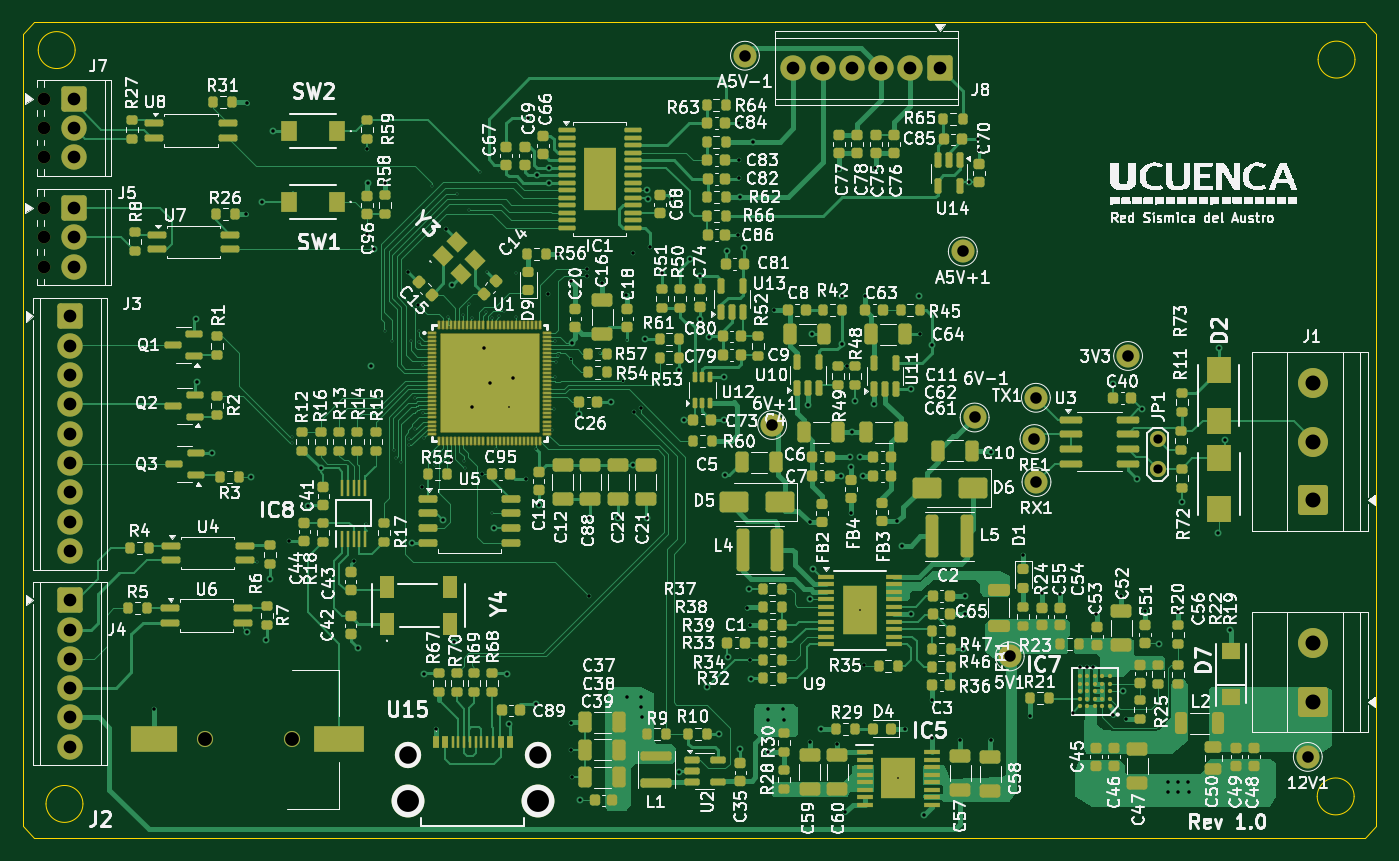
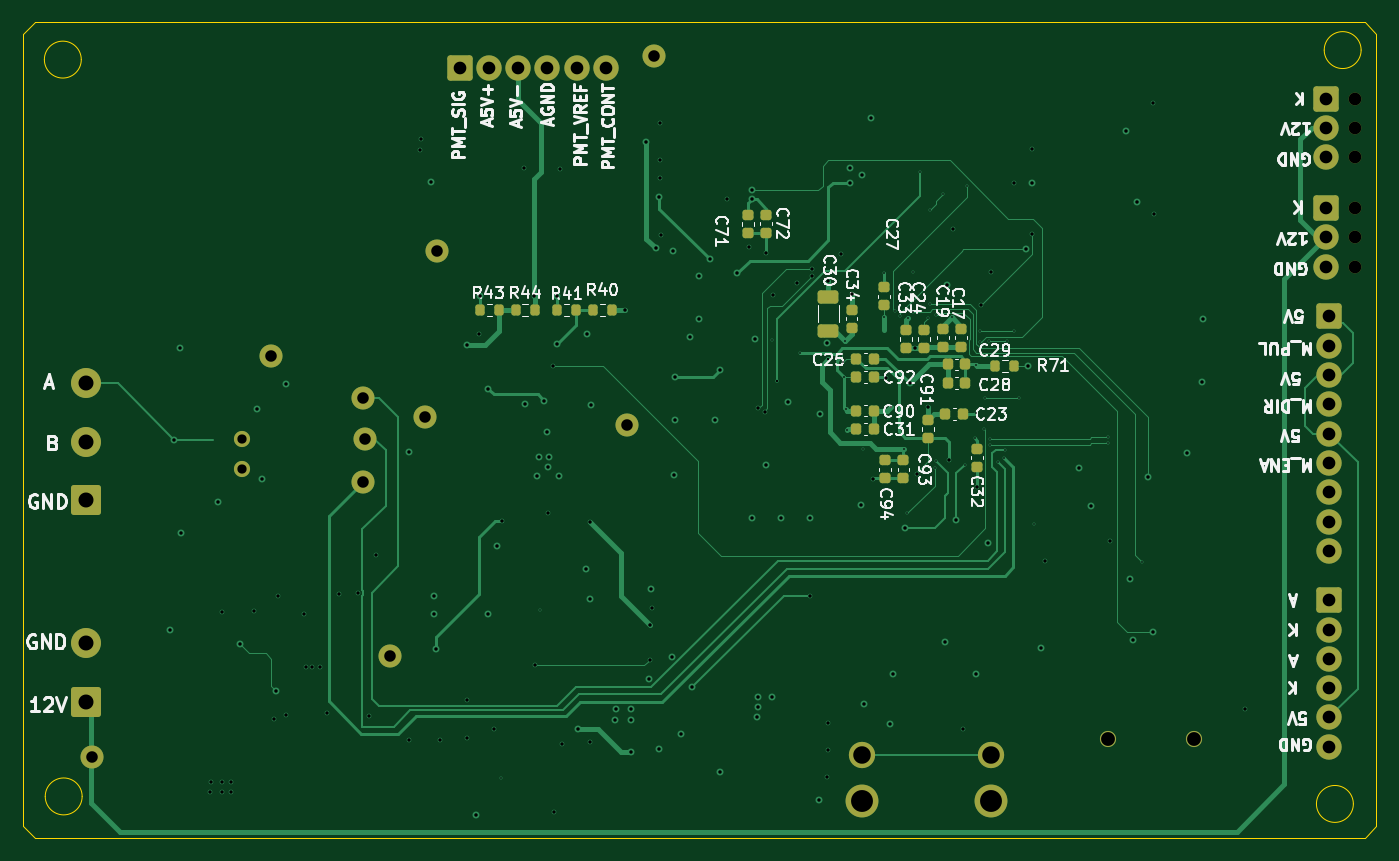
Circuit board: 13 layer files. Board 117.3 x 70.7 mm.
- bottom_copper: mobile_colimador_new-B_Cu.gbr (37350 bytes)
- bottom_mask: mobile_colimador_new-B_Mask.gbr (6141 bytes)
- paste: mobile_colimador_new-B_Paste.gbr (3683 bytes)
- bottom_silk: mobile_colimador_new-B_Silkscreen.gbr (78911 bytes)
- outline: mobile_colimador_new-Edge_Cuts.gbr (1571 bytes)
- top_copper: mobile_colimador_new-F_Cu.gbr (147741 bytes)
- top_mask: mobile_colimador_new-F_Mask.gbr (28784 bytes)
- paste: mobile_colimador_new-F_Paste.gbr (38571 bytes)
- top_silk: mobile_colimador_new-F_Silkscreen.gbr (423099 bytes)
- inner_copper: mobile_colimador_new-In1_Cu.gbr (203748 bytes)
- inner_copper: mobile_colimador_new-In2_Cu.gbr (275654 bytes)
- drill: mobile_colimador_new-NPTH.drl (533 bytes)
- drill: mobile_colimador_new-PTH.drl (5065 bytes)

=== bottom_copper: mobile_colimador_new-B_Cu.gbr (37350 bytes, source omitted) ===
=== bottom_mask: mobile_colimador_new-B_Mask.gbr (6141 bytes, source omitted) ===
=== paste: mobile_colimador_new-B_Paste.gbr ===
%TF.GenerationSoftware,KiCad,Pcbnew,9.0.3*%
%TF.CreationDate,2025-11-17T14:31:59+08:00*%
%TF.ProjectId,mobile_colimador_new,6d6f6269-6c65-45f6-936f-6c696d61646f,rev?*%
%TF.SameCoordinates,Original*%
%TF.FileFunction,Paste,Bot*%
%TF.FilePolarity,Positive*%
%FSLAX46Y46*%
G04 Gerber Fmt 4.6, Leading zero omitted, Abs format (unit mm)*
G04 Created by KiCad (PCBNEW 9.0.3) date 2025-11-17 14:31:59*
%MOMM*%
%LPD*%
G01*
G04 APERTURE LIST*
G04 Aperture macros list*
%AMRoundRect*
0 Rectangle with rounded corners*
0 $1 Rounding radius*
0 $2 $3 $4 $5 $6 $7 $8 $9 X,Y pos of 4 corners*
0 Add a 4 corners polygon primitive as box body*
4,1,4,$2,$3,$4,$5,$6,$7,$8,$9,$2,$3,0*
0 Add four circle primitives for the rounded corners*
1,1,$1+$1,$2,$3*
1,1,$1+$1,$4,$5*
1,1,$1+$1,$6,$7*
1,1,$1+$1,$8,$9*
0 Add four rect primitives between the rounded corners*
20,1,$1+$1,$2,$3,$4,$5,0*
20,1,$1+$1,$4,$5,$6,$7,0*
20,1,$1+$1,$6,$7,$8,$9,0*
20,1,$1+$1,$8,$9,$2,$3,0*%
G04 Aperture macros list end*
%ADD10RoundRect,0.225000X-0.250000X0.225000X-0.250000X-0.225000X0.250000X-0.225000X0.250000X0.225000X0*%
%ADD11RoundRect,0.200000X-0.200000X-0.275000X0.200000X-0.275000X0.200000X0.275000X-0.200000X0.275000X0*%
%ADD12RoundRect,0.225000X0.225000X0.250000X-0.225000X0.250000X-0.225000X-0.250000X0.225000X-0.250000X0*%
%ADD13RoundRect,0.225000X0.250000X-0.225000X0.250000X0.225000X-0.250000X0.225000X-0.250000X-0.225000X0*%
%ADD14RoundRect,0.225000X-0.225000X-0.250000X0.225000X-0.250000X0.225000X0.250000X-0.225000X0.250000X0*%
%ADD15RoundRect,0.200000X0.200000X0.275000X-0.200000X0.275000X-0.200000X-0.275000X0.200000X-0.275000X0*%
%ADD16RoundRect,0.250000X0.650000X-0.325000X0.650000X0.325000X-0.650000X0.325000X-0.650000X-0.325000X0*%
G04 APERTURE END LIST*
D10*
%TO.C,C33*%
X91100000Y-69725000D03*
X91100000Y-71275000D03*
%TD*%
D11*
%TO.C,R71*%
X81675000Y-72800000D03*
X83325000Y-72800000D03*
%TD*%
D12*
%TO.C,C92*%
X95375000Y-73800000D03*
X93825000Y-73800000D03*
%TD*%
D10*
%TO.C,C17*%
X86300000Y-69600000D03*
X86300000Y-71150000D03*
%TD*%
D13*
%TO.C,C91*%
X89200000Y-79075000D03*
X89200000Y-77525000D03*
%TD*%
D14*
%TO.C,C23*%
X86125000Y-77000000D03*
X87675000Y-77000000D03*
%TD*%
D15*
%TO.C,R44*%
X124925000Y-68000000D03*
X123275000Y-68000000D03*
%TD*%
D12*
%TO.C,C90*%
X95375000Y-76700000D03*
X93825000Y-76700000D03*
%TD*%
D16*
%TO.C,C30*%
X97800000Y-69775000D03*
X97800000Y-66825000D03*
%TD*%
D10*
%TO.C,C19*%
X87900000Y-69600000D03*
X87900000Y-71150000D03*
%TD*%
D13*
%TO.C,C72*%
X103200000Y-61275000D03*
X103200000Y-59725000D03*
%TD*%
D10*
%TO.C,C32*%
X84900000Y-80025000D03*
X84900000Y-81575000D03*
%TD*%
%TO.C,C93*%
X91300000Y-81025000D03*
X91300000Y-82575000D03*
%TD*%
D12*
%TO.C,C25*%
X95375000Y-72200000D03*
X93825000Y-72200000D03*
%TD*%
D13*
%TO.C,C71*%
X104800000Y-61300000D03*
X104800000Y-59750000D03*
%TD*%
D14*
%TO.C,C28*%
X85925000Y-74300000D03*
X87475000Y-74300000D03*
%TD*%
D12*
%TO.C,C31*%
X95375000Y-78300000D03*
X93825000Y-78300000D03*
%TD*%
D10*
%TO.C,C24*%
X89500000Y-69725000D03*
X89500000Y-71275000D03*
%TD*%
D15*
%TO.C,R41*%
X121325000Y-68000000D03*
X119675000Y-68000000D03*
%TD*%
D13*
%TO.C,C27*%
X93000000Y-67575000D03*
X93000000Y-66025000D03*
%TD*%
D14*
%TO.C,C29*%
X85925000Y-72700000D03*
X87475000Y-72700000D03*
%TD*%
D13*
%TO.C,C34*%
X95800000Y-69500000D03*
X95800000Y-67950000D03*
%TD*%
D15*
%TO.C,R43*%
X128025000Y-68000000D03*
X126375000Y-68000000D03*
%TD*%
%TO.C,R40*%
X118225000Y-68000000D03*
X116575000Y-68000000D03*
%TD*%
D10*
%TO.C,C94*%
X92900000Y-81025000D03*
X92900000Y-82575000D03*
%TD*%
M02*

=== bottom_silk: mobile_colimador_new-B_Silkscreen.gbr (78911 bytes, source omitted) ===
=== outline: mobile_colimador_new-Edge_Cuts.gbr ===
%TF.GenerationSoftware,KiCad,Pcbnew,9.0.3*%
%TF.CreationDate,2025-11-17T14:31:59+08:00*%
%TF.ProjectId,mobile_colimador_new,6d6f6269-6c65-45f6-936f-6c696d61646f,rev?*%
%TF.SameCoordinates,Original*%
%TF.FileFunction,Profile,NP*%
%FSLAX46Y46*%
G04 Gerber Fmt 4.6, Leading zero omitted, Abs format (unit mm)*
G04 Created by KiCad (PCBNEW 9.0.3) date 2025-11-17 14:31:59*
%MOMM*%
%LPD*%
G01*
G04 APERTURE LIST*
%TA.AperFunction,Profile*%
%ADD10C,0.050000*%
%TD*%
G04 APERTURE END LIST*
D10*
X54825000Y-45450000D02*
G75*
G02*
X51625000Y-45450000I-1600000J0D01*
G01*
X51625000Y-45450000D02*
G75*
G02*
X54825000Y-45450000I1600000J0D01*
G01*
X55500000Y-110800000D02*
G75*
G02*
X52300000Y-110800000I-1600000J0D01*
G01*
X52300000Y-110800000D02*
G75*
G02*
X55500000Y-110800000I1600000J0D01*
G01*
X166625000Y-43050000D02*
X51300000Y-43050000D01*
X51300000Y-113750000D02*
X50300000Y-112750000D01*
X165775000Y-46275000D02*
G75*
G02*
X162575000Y-46275000I-1600000J0D01*
G01*
X162575000Y-46275000D02*
G75*
G02*
X165775000Y-46275000I1600000J0D01*
G01*
X166625000Y-43050000D02*
X167625000Y-44050000D01*
X51300000Y-43050000D02*
X50300000Y-44050000D01*
X165700000Y-110150000D02*
G75*
G02*
X162500000Y-110150000I-1600000J0D01*
G01*
X162500000Y-110150000D02*
G75*
G02*
X165700000Y-110150000I1600000J0D01*
G01*
X167625000Y-44050000D02*
X167625000Y-112750000D01*
X167625000Y-112750000D02*
X166625000Y-113750000D01*
X50300000Y-44050000D02*
X50300000Y-112750000D01*
X166625000Y-113750000D02*
X51300000Y-113750000D01*
M02*

=== top_copper: mobile_colimador_new-F_Cu.gbr (147741 bytes, source omitted) ===
=== top_mask: mobile_colimador_new-F_Mask.gbr (28784 bytes, source omitted) ===
=== paste: mobile_colimador_new-F_Paste.gbr (38571 bytes, source omitted) ===
=== top_silk: mobile_colimador_new-F_Silkscreen.gbr (423099 bytes, source omitted) ===
=== inner_copper: mobile_colimador_new-In1_Cu.gbr (203748 bytes, source omitted) ===
=== inner_copper: mobile_colimador_new-In2_Cu.gbr (275654 bytes, source omitted) ===
=== drill: mobile_colimador_new-NPTH.drl ===
M48
; DRILL file {KiCad 9.0.3} date 2025-11-17T14:32:01+0800
; FORMAT={-:-/ absolute / metric / decimal}
; #@! TF.CreationDate,2025-11-17T14:32:01+08:00
; #@! TF.GenerationSoftware,Kicad,Pcbnew,9.0.3
; #@! TF.FileFunction,NonPlated,1,4,NPTH
FMAT,2
METRIC
; #@! TA.AperFunction,NonPlated,NPTH,ComponentDrill
T1C1.100
; #@! TA.AperFunction,NonPlated,NPTH,ComponentDrill
T2C1.200
%
G90
G05
T1
X52.16Y-49.65
X52.16Y-52.19
X52.16Y-54.73
X52.16Y-59.15
X52.16Y-61.69
X52.16Y-64.23
T2
X66.1Y-105.2
X73.6Y-105.2
M30

=== drill: mobile_colimador_new-PTH.drl ===
M48
; DRILL file {KiCad 9.0.3} date 2025-11-17T14:32:01+0800
; FORMAT={-:-/ absolute / metric / decimal}
; #@! TF.CreationDate,2025-11-17T14:32:01+08:00
; #@! TF.GenerationSoftware,Kicad,Pcbnew,9.0.3
; #@! TF.FileFunction,Plated,1,4,PTH
FMAT,2
METRIC
; #@! TA.AperFunction,Plated,PTH,ViaDrill
T1C0.150
; #@! TA.AperFunction,Plated,PTH,ViaDrill
T2C0.200
; #@! TA.AperFunction,Plated,PTH,ViaDrill
T3C0.300
; #@! TA.AperFunction,Plated,PTH,ComponentDrill
T4C0.800
; #@! TA.AperFunction,Plated,PTH,ComponentDrill
T5C1.000
; #@! TA.AperFunction,Plated,PTH,ComponentDrill
T6C1.100
; #@! TA.AperFunction,Plated,PTH,ComponentDrill
T7C1.300
; #@! TA.AperFunction,Plated,PTH,ComponentDrill
T8C1.520
; #@! TA.AperFunction,Plated,PTH,ComponentDrill
T9C1.900
%
G90
G05
T1
X70.6Y-89.8
X73.6Y-79.029
X73.6Y-79.539
X80.0Y-86.5
X81.3Y-75.6
X81.7Y-69.8
X82.3Y-70.685
X82.465Y-80.1
X82.6Y-80.8
X83.1Y-81.2
X83.77Y-79.2
X83.8Y-79.7
X83.9Y-70.685
X84.25Y-75.585
X84.3Y-78.3
X84.635Y-69.8
X84.635Y-70.763
X85.0Y-72.75
X85.0Y-76.95
X85.1Y-79.1
X85.8Y-57.2
X86.001Y-81.45
X87.127Y-68.623
X87.9Y-57.9
X88.465Y-68.409
X88.5Y-81.05
X88.6Y-81.65
X89.0Y-59.3
X89.0Y-67.5
X89.2Y-68.7
X89.9Y-56.0
X90.473Y-68.128
X90.5Y-64.65
X90.925Y-68.7
X91.0Y-85.6
X91.275Y-80.0
X91.6Y-68.5
X92.0Y-68.1
X92.4Y-76.35
X93.0Y-64.8
X93.0Y-68.6
X94.775Y-80.05
X96.2Y-78.35
X96.3Y-76.6
X96.4Y-70.65
X96.45Y-73.8
X96.55Y-72.5
X96.7Y-72.0
X100.3Y-71.7
X102.7Y-70.6
X122.85Y-94.025
X126.2Y-108.575
T2
X97.85Y-72.25
X102.3Y-74.14
T3
X61.7Y-102.6
X65.3Y-68.8
X65.4Y-74.2
X66.7Y-80.4
X69.6Y-59.7
X69.7Y-50.0
X69.7Y-95.9
X70.1Y-82.5
X71.05Y-58.65
X71.4Y-96.6
X71.7Y-91.3
X72.0Y-52.5
X73.4Y-88.0
X75.0Y-85.0
X76.105Y-81.7
X79.0Y-89.7
X79.35Y-97.3
X80.15Y-54.05
X80.15Y-61.4
X80.2Y-57.0
X80.5Y-72.8
X80.7Y-62.7
X81.7Y-57.0
X83.7Y-64.7
X84.0Y-88.2
X84.55Y-67.55
X84.9Y-83.3
X85.05Y-99.5
X86.1Y-104.3
X86.703Y-86.172
X87.0Y-61.0
X87.374Y-80.956
X87.5Y-65.8
X87.7Y-96.8
X89.2Y-76.4
X90.1Y-82.2
X90.3Y-71.275
X90.75Y-74.325
X91.15Y-86.885
X92.25Y-99.5
X92.45Y-103.85
X92.8Y-73.9
X93.9Y-82.6
X94.1Y-51.3
X94.75Y-102.15
X94.9Y-56.3
X95.0Y-84.9
X95.8Y-66.6
X95.9Y-55.7
X95.9Y-56.95
X96.7Y-63.1
X97.8Y-65.5
X97.8Y-103.8
X97.8Y-106.1
X97.9Y-70.8
X97.9Y-108.5
X98.5Y-77.0
X98.6Y-110.5
X99.2Y-64.4
X99.2Y-65.0
X99.4Y-86.0
X99.4Y-92.8
X100.5Y-65.6
X101.3Y-76.0
X101.9Y-86.0
X102.6Y-66.7
X102.7Y-101.5
X103.2Y-63.0
X103.2Y-81.425
X103.3Y-76.8
X103.9Y-76.5
X103.9Y-101.5
X103.9Y-102.4
X104.0Y-103.3
X104.2Y-70.5
X104.4Y-57.6
X104.4Y-86.0
X104.468Y-58.4
X104.7Y-62.5
X105.7Y-64.8
X106.6Y-58.4
X107.2Y-73.2
X107.2Y-108.0
X107.6Y-77.5
X108.1Y-63.6
X109.0Y-65.0
X109.0Y-68.8
X109.6Y-100.7
X109.8Y-70.3
X110.6Y-104.7
X111.1Y-73.8
X111.1Y-77.5
X111.2Y-82.3
X111.3Y-62.9
X111.4Y-98.1
X112.3Y-61.5
X112.4Y-51.8
X112.4Y-55.0
X112.4Y-56.5
X112.5Y-58.15
X112.5Y-106.0
X112.775Y-62.625
X113.1Y-93.8
X113.2Y-92.2
X113.3Y-95.3
X113.3Y-98.3
X113.4Y-100.0
X113.6Y-53.4
X114.9Y-102.6
X114.9Y-103.5
X114.9Y-106.3
X115.4Y-68.0
X116.2Y-102.6
X116.3Y-103.5
X118.375Y-76.225
X118.487Y-86.388
X118.5Y-93.0
X118.5Y-105.4
X118.7Y-70.1
X118.8Y-90.4
X119.5Y-104.3
X120.9Y-105.6
X121.05Y-55.75
X121.2Y-82.4
X121.3Y-66.8
X121.3Y-70.9
X121.6Y-111.5
X121.725Y-72.875
X122.0Y-80.7
X122.1Y-81.6
X122.1Y-85.6
X122.2Y-78.6
X122.45Y-75.85
X122.9Y-80.7
X123.1Y-82.4
X123.2Y-98.8
X123.325Y-66.725
X124.1Y-76.1
X124.2Y-55.7
X126.112Y-86.287
X126.5Y-88.4
X126.8Y-104.3
X127.3Y-74.8
X127.3Y-94.3
X128.0Y-66.8
X128.1Y-70.1
X128.375Y-111.787
X129.1Y-71.0
X129.1Y-101.8
X129.1Y-105.1
X131.5Y-105.3
X131.8Y-97.4
X132.0Y-92.8
X132.0Y-94.3
X132.3Y-56.875
X133.1Y-53.2
X133.2Y-54.1
X134.2Y-80.3
X134.2Y-105.3
X137.0Y-89.2
X137.625Y-103.175
X138.6Y-92.5
X140.2Y-92.6
X141.3Y-102.9
X141.9Y-98.9
X142.55Y-98.95
X143.1Y-98.9
X143.3Y-94.3
X144.8Y-74.4
X144.8Y-103.1
X145.5Y-92.8
X145.7Y-101.0
X145.9Y-103.4
X146.885Y-82.636
X147.325Y-76.575
X147.6Y-94.1
X148.8Y-96.9
X149.6Y-108.9
X149.6Y-109.8
X150.4Y-94.2
X150.4Y-108.9
X150.4Y-109.8
X150.764Y-84.586
X151.3Y-108.9
X151.4Y-109.8
X153.9Y-87.3
X154.0Y-71.3
X154.506Y-79.212
X154.9Y-95.7
T4
X148.673Y-79.201
X148.673Y-81.741
T5
X112.888Y-45.936
X115.248Y-77.949
X131.774Y-62.91
X132.8Y-77.3
X135.846Y-98.009
X137.985Y-79.169
X138.112Y-75.591
X138.161Y-82.893
X146.102Y-71.967
X161.683Y-106.723
T6
X54.4Y-68.54
X54.4Y-71.08
X54.4Y-73.62
X54.4Y-76.16
X54.4Y-78.7
X54.4Y-81.24
X54.4Y-83.78
X54.4Y-86.32
X54.4Y-88.86
X54.4Y-93.14
X54.4Y-95.68
X54.4Y-98.22
X54.4Y-100.76
X54.4Y-103.3
X54.4Y-105.84
X54.7Y-49.65
X54.7Y-52.19
X54.7Y-54.73
X54.7Y-59.15
X54.7Y-61.69
X54.7Y-64.23
X117.08Y-47.0
X119.62Y-47.0
X122.16Y-47.0
X124.7Y-47.0
X127.24Y-47.0
X129.78Y-47.0
T7
X162.15Y-74.315
X162.15Y-79.395
X162.15Y-84.475
X162.15Y-96.865
X162.15Y-101.945
T8
X83.68Y-106.575
X94.92Y-106.575
T9
X83.68Y-110.575
X94.92Y-110.575
M30
